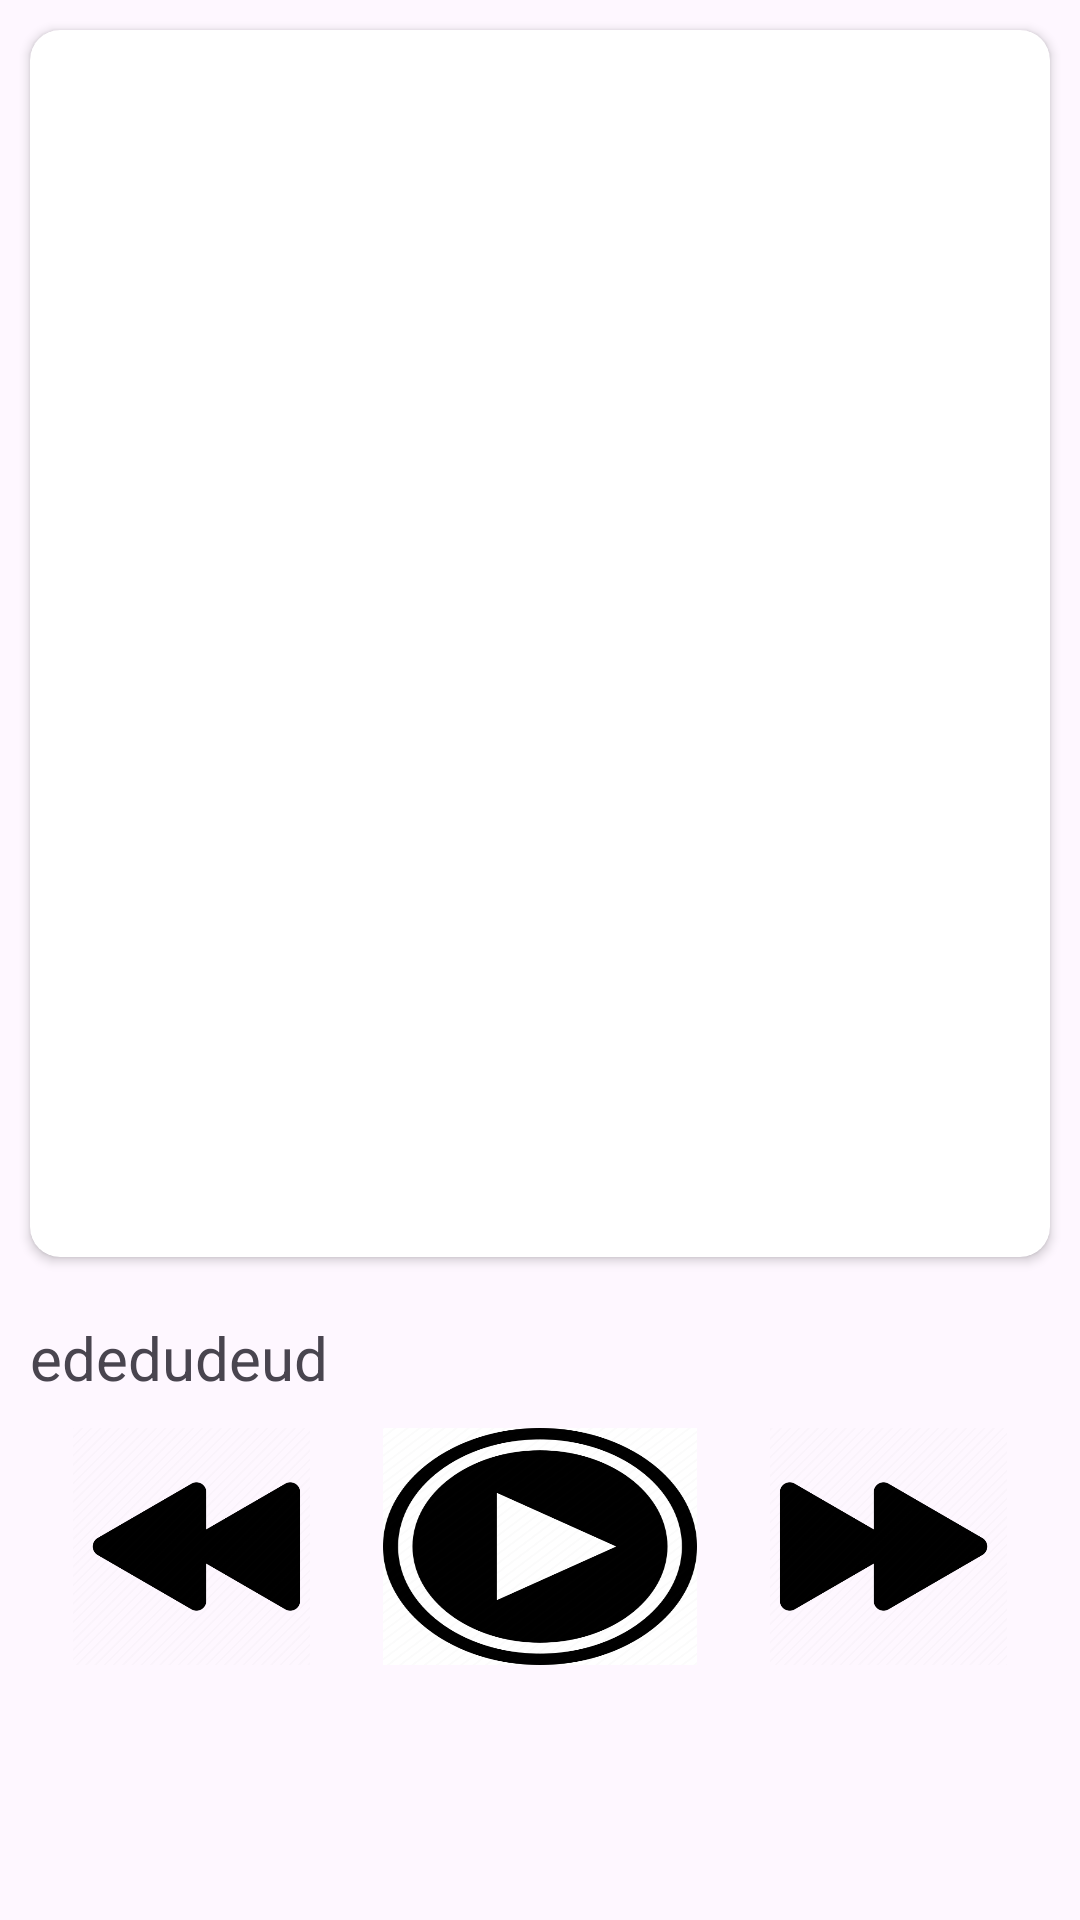

Android layout source for this screen:
<!-- AndroidManifest.xml: application theme Theme.Littlespotify -->
<!-- res/layout/musiclayout.xml -->
<?xml version="1.0" encoding="utf-8"?>
<RelativeLayout xmlns:android="http://schemas.android.com/apk/res/android"
    xmlns:app="http://schemas.android.com/apk/res-auto"
    android:layout_width="match_parent"
    android:layout_height="wrap_content">

    <LinearLayout
        android:layout_width="match_parent"
        android:layout_height="wrap_content"
        android:orientation="vertical">

        <androidx.cardview.widget.CardView
            android:layout_width="match_parent"
            app:cardCornerRadius="10dp"
            android:layout_margin="10dp"
            android:layout_height="409dp">

            <ImageView
                android:id="@+id/imageView"
                android:layout_width="match_parent"
                android:layout_height="match_parent"
                app:srcCompat="@drawable/baseline_audiotrack_24" />

        </androidx.cardview.widget.CardView>

        <TextView
            android:id="@+id/txtsongname"
            android:layout_margin="10dp"
            android:textSize="20dp"
            android:layout_width="match_parent"
            android:layout_height="wrap_content"
            android:text="ededudeud" />

        <LinearLayout
            android:layout_width="match_parent"
            android:layout_height="79dp"
            android:orientation="horizontal">

            <ImageView
                android:id="@+id/imgback"
                android:layout_width="56dp"
                android:layout_height="match_parent"
                android:layout_weight="1"
                app:srcCompat="@drawable/forward" />

            <ImageButton
                android:id="@+id/imgplay"
                android:layout_width="33dp"
                android:layout_height="match_parent"
                android:layout_weight="1"
                android:background="@color/white"
                android:scaleType="fitXY"
                app:srcCompat="@drawable/play" />

            <ImageView
                android:id="@+id/imgforward"
                android:layout_width="56dp"
                android:layout_height="match_parent"
                android:layout_weight="1"
                app:srcCompat="@drawable/backward" />
        </LinearLayout>

    </LinearLayout>
</RelativeLayout>
<!-- resources referenced by this layout -->
<resources>
  <color name="white">#FFFFFFFF</color>
  <!-- drawable backward: png bitmap (drawable, 17135 bytes) -->
  <!-- drawable forward: png bitmap (drawable, 10261 bytes) -->
  <!-- drawable play: png bitmap (drawable, 31366 bytes) -->
  <style name="Theme.Littlespotify" parent="Base.Theme.Littlespotify" />
  <style name="Base.Theme.Littlespotify" parent="Theme.Material3.DayNight.NoActionBar">
          
          <item name="colorPrimary">@color/green</item>
      </style>
  <color name="green">#338136</color>
</resources>
